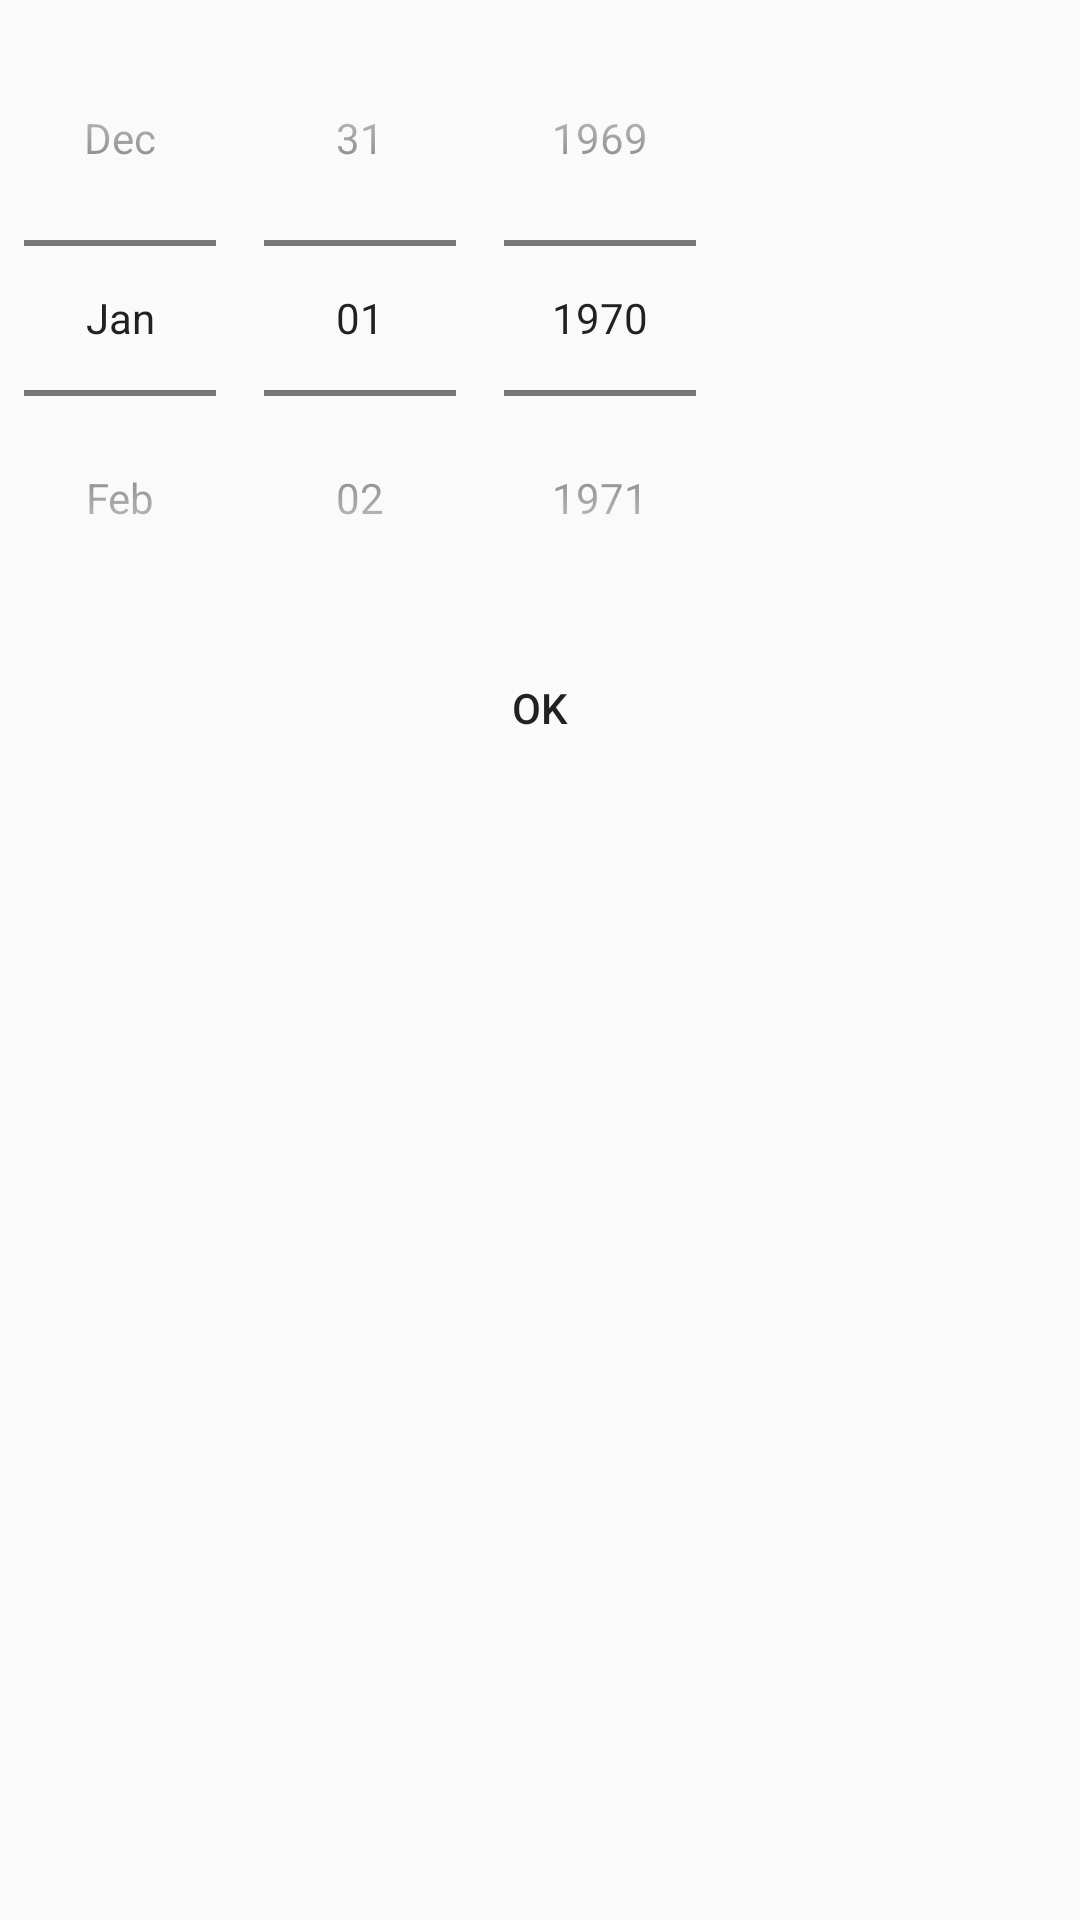

Reconstruct the res/layout file that produces this screen, plus the resources it refers to.
<!-- AndroidManifest.xml: application theme Theme.AppCompat.Light.NoActionBar -->
<!-- res/layout/picker.xml -->
<?xml version="1.0" encoding="utf-8"?>
<LinearLayout xmlns:android="http://schemas.android.com/apk/res/android"
    android:orientation="vertical" android:layout_width="match_parent"
    android:layout_height="match_parent">

    <DatePicker
        android:id="@+id/datePicker"
        android:layout_width="wrap_content"
        android:layout_height="wrap_content"
        android:calendarViewShown="false"
        android:datePickerMode="spinner" />
    <Button
        android:layout_width="match_parent"
        android:layout_height="wrap_content"
        android:layout_gravity="right"
        android:background="@android:color/transparent"
        android:text="OK"
        android:id="@+id/okbutton"/>
</LinearLayout>
<!-- resources referenced by this layout -->
<resources>

</resources>
